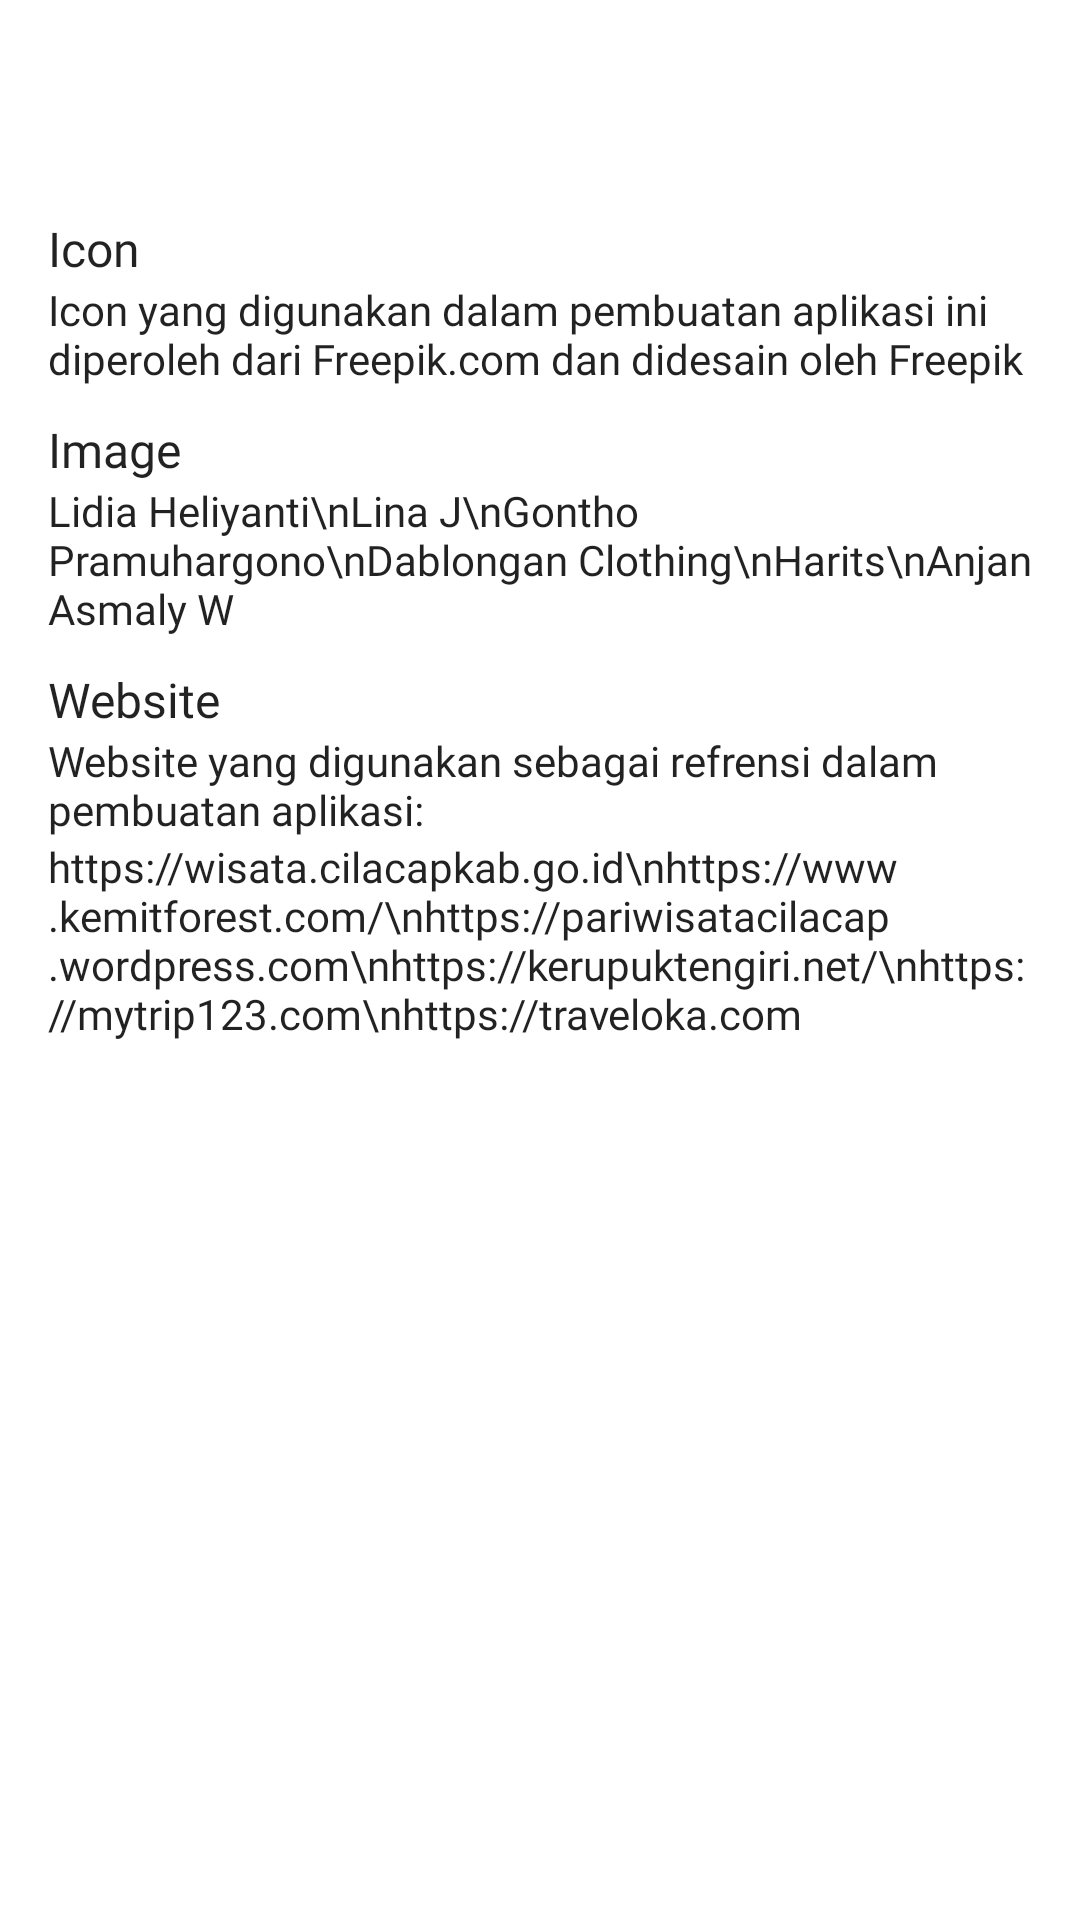

Android layout source for this screen:
<!-- AndroidManifest.xml: application theme AppTheme -->
<!-- res/layout/activity_credits.xml -->
<?xml version="1.0" encoding="utf-8"?>
<RelativeLayout xmlns:android="http://schemas.android.com/apk/res/android"
    xmlns:app="http://schemas.android.com/apk/res-auto"
    xmlns:tools="http://schemas.android.com/tools"
    android:layout_width="match_parent"
    android:layout_height="match_parent"
    android:background="#FFFFFF"
    tools:context="com.application.wisatacilacap.Tentang.Credits">

    <android.support.v7.widget.Toolbar
        android:id="@+id/toolbar"
        android:layout_width="match_parent"
        android:layout_height="wrap_content"
        android:background="#FFFFFF"
        android:gravity="center_vertical"
        android:minHeight="?attr/actionBarSize"
        app:theme="@style/ToolbarTheme"
        app:titleTextColor="#ffffffff">

    </android.support.v7.widget.Toolbar>

    <ScrollView
        android:layout_below="@+id/toolbar"
        android:layout_width="match_parent"
        android:layout_height="match_parent">

        <LinearLayout
            android:orientation="vertical"
            android:padding="16dp"
            android:layout_width="match_parent"
            android:layout_height="wrap_content">

            <TextView
                android:text="Icon"
                android:fontFamily="@font/poppinsbold"
                android:textSize="16sp"
                android:textColor="#dd000000"
                android:layout_width="match_parent"
                android:layout_height="wrap_content">

            </TextView>

            <TextView
                android:text="Icon yang digunakan dalam pembuatan aplikasi ini diperoleh dari Freepik.com dan didesain oleh Freepik"
                android:fontFamily="@font/poppinsregular"
                android:textColor="#dd000000"
                android:layout_width="match_parent"
                android:layout_height="wrap_content">

            </TextView>

            <TextView
                android:layout_marginTop="10dp"
                android:text="Image"
                android:fontFamily="@font/poppinsbold"
                android:textSize="16sp"
                android:textColor="#dd000000"
                android:layout_width="match_parent"
                android:layout_height="wrap_content">

            </TextView>

            <TextView
                android:text="Lidia Heliyanti\nLina J\nGontho Pramuhargono\nDablongan Clothing\nHarits\nAnjan Asmaly W"
                android:fontFamily="@font/poppinsregular"
                android:textColor="#dd000000"
                android:layout_width="match_parent"
                android:layout_height="wrap_content">
            </TextView>

            <TextView
                android:layout_marginTop="10dp"
                android:text="Website"
                android:fontFamily="@font/poppinsbold"
                android:textSize="16sp"
                android:textColor="#dd000000"
                android:layout_width="match_parent"
                android:layout_height="wrap_content">

            </TextView>

            <TextView
                android:text="Website yang digunakan sebagai refrensi dalam pembuatan aplikasi:"
                android:fontFamily="@font/poppinsregular"
                android:textColor="#dd000000"
                android:layout_width="match_parent"
                android:layout_height="wrap_content">

            </TextView>

            <TextView
                android:text="https://wisata.cilacapkab.go.id\nhttps://www.kemitforest.com/\nhttps://pariwisatacilacap.wordpress.com\nhttps://kerupuktengiri.net/\nhttps://mytrip123.com\nhttps://traveloka.com"
                android:fontFamily="@font/poppinsregular"
                android:textColor="#dd000000"
                android:layout_width="match_parent"
                android:layout_height="wrap_content">

            </TextView>

        </LinearLayout>

    </ScrollView>

</RelativeLayout>
<!-- resources referenced by this layout -->
<resources>
  <style name="ToolbarTheme" parent="ThemeOverlay.AppCompat.Light">
          <item name="android:fontFamily">@font/poppinsbold</item>
          <item name="android:textColor">#DD000000</item>
      </style>
  <style name="AppTheme" parent="Theme.AppCompat.Light.NoActionBar">
          
          <item name="colorPrimary">#0a8af8</item>
          <item name="colorPrimaryDark">#107AE2</item>
          <item name="colorAccent">@color/colorAccent</item>
  
         
  
      </style>
  <color name="colorAccent">#D81B60</color>
</resources>
